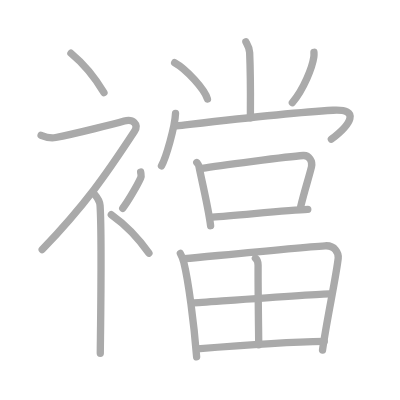
t = 0.00 s
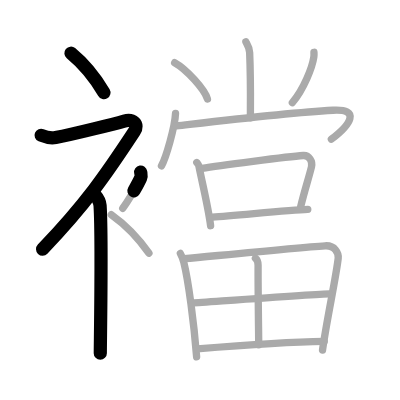
t = 3.50 s
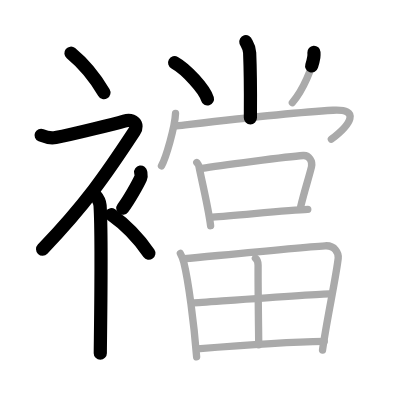
t = 7.25 s
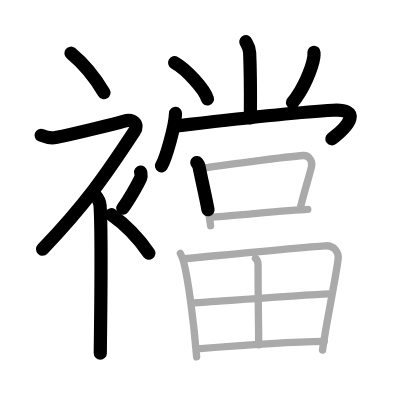
t = 10.75 s
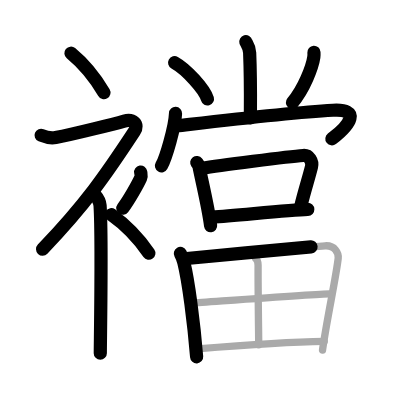
t = 14.50 s
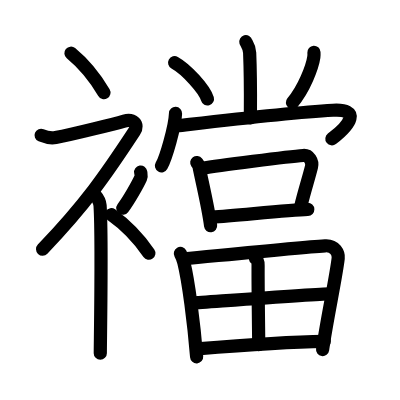
t = 18.00 s

The animated SVG that drew these frames (rendered in a browser with its animation timeline set to each time). Animation: 18 SMIL elements (animate=18); one cycle of 18.00 s.

<?xml version="1.0" standalone="no"?>
<!DOCTYPE svg PUBLIC "-//W3C//DTD SVG 1.1//EN"   "http://www.w3.org/Graphics/SVG/1.1/DTD/svg11.dtd">
<svg width="400px" height="400px"  version="1.1" xmlns="http://www.w3.org/2000/svg">
  <defs>
    <marker id="Triangle" viewBox="0 0 10 10" refX="0" refY="5" markerUnits="strokeWidth" markerWidth="3" style="stroke-opacity:0%;fill:#aaaaaa;" markerHeight="2" orient="auto">
      <path d="M 0 0 L 10 5 L 0 10 z" />
    </marker>
    
    <marker id="Arrow" viewBox="0 0 10 10" refX="5" refY="5" markerUnits="strokeWidth" markerWidth="1.8" style="stroke-opacity:0%;fill:#770000;" markerHeight="2" orient="auto">
      <path d="M 0 4 L 6 4 L 4 1 L 10 5 L 4 9 L 6 6 L 0 6 z" />
        <circle cx="5" cy="5" r="5" />
      </marker>
    
    <marker id="TriangleRed" viewBox="0 0 10 10" refX="0" refY="5" markerUnits="strokeWidth" markerWidth="3" style="stroke-opacity:0%;fill:#CC0000;" markerHeight="2" orient="auto">
      <path d="M 0 0 L 10 5 L 0 10 z" />
    </marker>
    
    <marker id="ArrowRed" viewBox="0 0 10 10" refX="5" refY="5" markerUnits="strokeWidth" markerWidth="1.8" style="stroke-opacity:0%;fill:#CC0000;" markerHeight="2" orient="auto">
      <path d="M 0 4 L 6 4 L 4 1 L 10 5 L 4 9 L 6 6 L 0 6 z" />
        <circle cx="5" cy="5" r="5" />
      </marker>
    
  </defs>
  
  <path style="fill:#ffffff; fill-opacity:100%; fill-rule:evenodd; stroke-width:0;" d="M 0 0 L 400px 0 L 400px 400px L 0 400px L 0 0" />

  <g transform="scale(3.6697247706422 3.6697247706422)">
<path style="fill:none; fill-opacity:0%; fill-rule:evenodd; stroke:#aaaaaa; stroke-opacity:100%; stroke-width: 1.5pt; stroke-linejoin:round; stroke-linecap:round;" d="M19.33 14.5c3.07 2.53 6.37 6.32 9 10.75"></path>
<path style="fill:none; fill-opacity:0%; fill-rule:evenodd; stroke:#aaaaaa; stroke-opacity:100%; stroke-width: 1.5pt; stroke-linejoin:round; stroke-linecap:round;" d="M11.2 36.86c0.94 0.39 2.38 0.91 3.96 0.61c5.09-0.97 16.37-3.83 18.69-4.49c2.33-0.66 4.08 0.83 2.76 2.85C28.86 47.65 23.25 55.75 11.5 68"></path>
<path style="fill:none; fill-opacity:0%; fill-rule:evenodd; stroke:#aaaaaa; stroke-opacity:100%; stroke-width: 1.5pt; stroke-linejoin:round; stroke-linecap:round;" d="M25.5 52.61c0.12 0.29 1.65 1.53 1.77 3.39c0.57 8.93 0.06 37.2 0.06 40.25"></path>
<path style="fill:none; fill-opacity:0%; fill-rule:evenodd; stroke:#aaaaaa; stroke-opacity:100%; stroke-width: 1.5pt; stroke-linejoin:round; stroke-linecap:round;" d="M38.33 46.89c0.13 0.81 0.26 1.03 0 1.62c-0.8 1.78-3.28 6.14-4.88 8.24"></path>
<path style="fill:none; fill-opacity:0%; fill-rule:evenodd; stroke:#aaaaaa; stroke-opacity:100%; stroke-width: 1.5pt; stroke-linejoin:round; stroke-linecap:round;" d="M30.33 58.5c3.5 2.47 7.25 6.17 10.25 10.5"></path>
<path style="fill:none; fill-opacity:0%; fill-rule:evenodd; stroke:#aaaaaa; stroke-opacity:100%; stroke-width: 1.5pt; stroke-linejoin:round; stroke-linecap:round;" d="M66.99 11.37c0.07 0.26 0.97 1.35 1.04 2.99c0.33 7.9 0.2 15.07 0.2 17.76"></path>
<path style="fill:none; fill-opacity:0%; fill-rule:evenodd; stroke:#aaaaaa; stroke-opacity:100%; stroke-width: 1.5pt; stroke-linejoin:round; stroke-linecap:round;" d="M47.59 17.08c3.15 1.74 8.15 7.17 8.94 9.88"></path>
<path style="fill:none; fill-opacity:0%; fill-rule:evenodd; stroke:#aaaaaa; stroke-opacity:100%; stroke-width: 1.5pt; stroke-linejoin:round; stroke-linecap:round;" d="M85.55 14.25c0.02 0.32 0.04 0.83-0.03 1.3c-0.4 2.74-2.7 8.74-5.85 12.42"></path>
<path style="fill:none; fill-opacity:0%; fill-rule:evenodd; stroke:#aaaaaa; stroke-opacity:100%; stroke-width: 1.5pt; stroke-linejoin:round; stroke-linecap:round;" d="M47.83 30.92c-0.14 3.62-2.62 12.11-3.83 14.27"></path>
<path style="fill:none; fill-opacity:0%; fill-rule:evenodd; stroke:#aaaaaa; stroke-opacity:100%; stroke-width: 1.5pt; stroke-linejoin:round; stroke-linecap:round;" d="M48.09 34.31C59.5 33 78.25 30.75 90.73 30.05c7.54-0.42 4.91 3.81-0.43 7.88"></path>
<path style="fill:none; fill-opacity:0%; fill-rule:evenodd; stroke:#aaaaaa; stroke-opacity:100%; stroke-width: 1.5pt; stroke-linejoin:round; stroke-linecap:round;" d="M53.62 44.29c0.23 0.31 0.5 0.56 0.58 0.96c0.67 3.56 2.52 11.03 3.19 16.25"></path>
<path style="fill:none; fill-opacity:0%; fill-rule:evenodd; stroke:#aaaaaa; stroke-opacity:100%; stroke-width: 1.5pt; stroke-linejoin:round; stroke-linecap:round;" d="M55.08 45.88c4.33-0.75 23.49-3.22 27.55-3.51c1.62-0.12 2.62 1.63 2.25 3.1c-0.88 3.5-1.78 6.07-2.96 10.88"></path>
<path style="fill:none; fill-opacity:0%; fill-rule:evenodd; stroke:#aaaaaa; stroke-opacity:100%; stroke-width: 1.5pt; stroke-linejoin:round; stroke-linecap:round;" d="M57.88 59.19c6.73-0.44 20.62-1.94 25.99-2.12"></path>
<path style="fill:none; fill-opacity:0%; fill-rule:evenodd; stroke:#aaaaaa; stroke-opacity:100%; stroke-width: 1.5pt; stroke-linejoin:round; stroke-linecap:round;" d="M49.15 69.06c0.28 0.5 0.79 1.83 0.94 2.43c1.25 5.01 2.76 16.52 3.49 25.75"></path>
<path style="fill:none; fill-opacity:0%; fill-rule:evenodd; stroke:#aaaaaa; stroke-opacity:100%; stroke-width: 1.5pt; stroke-linejoin:round; stroke-linecap:round;" d="M50.2 70.5c11.04-1.04 30.98-3.03 38.39-3.52c2.72-0.18 3.72 2.06 3.57 3.4c-0.54 4.92-3.19 17.15-4.27 25"></path>
<path style="fill:none; fill-opacity:0%; fill-rule:evenodd; stroke:#aaaaaa; stroke-opacity:100%; stroke-width: 1.5pt; stroke-linejoin:round; stroke-linecap:round;" d="M69.6 70.36c0.63 0.47 0.74 1.06 0.73 1.94c-0.04 5.81 0.17 19.55 0.17 21.66"></path>
<path style="fill:none; fill-opacity:0%; fill-rule:evenodd; stroke:#aaaaaa; stroke-opacity:100%; stroke-width: 1.5pt; stroke-linejoin:round; stroke-linecap:round;" d="M52.36 82.57c4.89-0.32 34.68-2.49 37.35-2.49"></path>
<path style="fill:none; fill-opacity:0%; fill-rule:evenodd; stroke:#aaaaaa; stroke-opacity:100%; stroke-width: 1.5pt; stroke-linejoin:round; stroke-linecap:round;" d="M53.71 95.05c8.1-0.66 24.79-1.9 34.65-2.04"></path>

<path style="fill:none; fill-opacity:0%; fill-rule:evenodd; stroke:#000000; stroke-opacity:100%; stroke-width: 2.7pt; stroke-linejoin:round; stroke-linecap:round;" d="M19.33 14.5c3.07 2.53 6.37 6.32 9 10.75" pathLength="100" stroke-dashoffset="100" stroke-dasharray="100 105"><animate id="dashAnim1" attributeName="stroke-dashoffset" from="100" to="0" dur="1s" calcMode="linear" fill="freeze"/></path>
<path style="fill:none; fill-opacity:0%; fill-rule:evenodd; stroke:#000000; stroke-opacity:100%; stroke-width: 2.7pt; stroke-linejoin:round; stroke-linecap:round;" d="M11.2 36.86c0.94 0.39 2.38 0.91 3.96 0.61c5.09-0.97 16.37-3.83 18.69-4.49c2.33-0.66 4.08 0.83 2.76 2.85C28.86 47.65 23.25 55.75 11.5 68" pathLength="100" stroke-dashoffset="100" stroke-dasharray="100 105"><animate id="dashAnim2" attributeName="stroke-dashoffset" from="100" to="0" dur="1s" calcMode="linear" begin="dashAnim1.end" fill="freeze"/></path>
<path style="fill:none; fill-opacity:0%; fill-rule:evenodd; stroke:#000000; stroke-opacity:100%; stroke-width: 2.7pt; stroke-linejoin:round; stroke-linecap:round;" d="M25.5 52.61c0.12 0.29 1.65 1.53 1.77 3.39c0.57 8.93 0.06 37.2 0.06 40.25" pathLength="100" stroke-dashoffset="100" stroke-dasharray="100 105"><animate id="dashAnim3" attributeName="stroke-dashoffset" from="100" to="0" dur="1s" calcMode="linear" begin="dashAnim2.end" fill="freeze"/></path>
<path style="fill:none; fill-opacity:0%; fill-rule:evenodd; stroke:#000000; stroke-opacity:100%; stroke-width: 2.7pt; stroke-linejoin:round; stroke-linecap:round;" d="M38.33 46.89c0.13 0.81 0.26 1.03 0 1.62c-0.8 1.78-3.28 6.14-4.88 8.24" pathLength="100" stroke-dashoffset="100" stroke-dasharray="100 105"><animate id="dashAnim4" attributeName="stroke-dashoffset" from="100" to="0" dur="1s" calcMode="linear" begin="dashAnim3.end" fill="freeze"/></path>
<path style="fill:none; fill-opacity:0%; fill-rule:evenodd; stroke:#000000; stroke-opacity:100%; stroke-width: 2.7pt; stroke-linejoin:round; stroke-linecap:round;" d="M30.33 58.5c3.5 2.47 7.25 6.17 10.25 10.5" pathLength="100" stroke-dashoffset="100" stroke-dasharray="100 105"><animate id="dashAnim5" attributeName="stroke-dashoffset" from="100" to="0" dur="1s" calcMode="linear" begin="dashAnim4.end" fill="freeze"/></path>
<path style="fill:none; fill-opacity:0%; fill-rule:evenodd; stroke:#000000; stroke-opacity:100%; stroke-width: 2.7pt; stroke-linejoin:round; stroke-linecap:round;" d="M66.99 11.37c0.07 0.26 0.97 1.35 1.04 2.99c0.33 7.9 0.2 15.07 0.2 17.76" pathLength="100" stroke-dashoffset="100" stroke-dasharray="100 105"><animate id="dashAnim6" attributeName="stroke-dashoffset" from="100" to="0" dur="1s" calcMode="linear" begin="dashAnim5.end" fill="freeze"/></path>
<path style="fill:none; fill-opacity:0%; fill-rule:evenodd; stroke:#000000; stroke-opacity:100%; stroke-width: 2.7pt; stroke-linejoin:round; stroke-linecap:round;" d="M47.59 17.08c3.15 1.74 8.15 7.17 8.94 9.88" pathLength="100" stroke-dashoffset="100" stroke-dasharray="100 105"><animate id="dashAnim7" attributeName="stroke-dashoffset" from="100" to="0" dur="1s" calcMode="linear" begin="dashAnim6.end" fill="freeze"/></path>
<path style="fill:none; fill-opacity:0%; fill-rule:evenodd; stroke:#000000; stroke-opacity:100%; stroke-width: 2.7pt; stroke-linejoin:round; stroke-linecap:round;" d="M85.55 14.25c0.02 0.32 0.04 0.83-0.03 1.3c-0.4 2.74-2.7 8.74-5.85 12.42" pathLength="100" stroke-dashoffset="100" stroke-dasharray="100 105"><animate id="dashAnim8" attributeName="stroke-dashoffset" from="100" to="0" dur="1s" calcMode="linear" begin="dashAnim7.end" fill="freeze"/></path>
<path style="fill:none; fill-opacity:0%; fill-rule:evenodd; stroke:#000000; stroke-opacity:100%; stroke-width: 2.7pt; stroke-linejoin:round; stroke-linecap:round;" d="M47.83 30.92c-0.14 3.62-2.62 12.11-3.83 14.27" pathLength="100" stroke-dashoffset="100" stroke-dasharray="100 105"><animate id="dashAnim9" attributeName="stroke-dashoffset" from="100" to="0" dur="1s" calcMode="linear" begin="dashAnim8.end" fill="freeze"/></path>
<path style="fill:none; fill-opacity:0%; fill-rule:evenodd; stroke:#000000; stroke-opacity:100%; stroke-width: 2.7pt; stroke-linejoin:round; stroke-linecap:round;" d="M48.09 34.31C59.5 33 78.25 30.75 90.73 30.05c7.54-0.42 4.91 3.81-0.43 7.88" pathLength="100" stroke-dashoffset="100" stroke-dasharray="100 105"><animate id="dashAnim10" attributeName="stroke-dashoffset" from="100" to="0" dur="1s" calcMode="linear" begin="dashAnim9.end" fill="freeze"/></path>
<path style="fill:none; fill-opacity:0%; fill-rule:evenodd; stroke:#000000; stroke-opacity:100%; stroke-width: 2.7pt; stroke-linejoin:round; stroke-linecap:round;" d="M53.62 44.29c0.23 0.31 0.5 0.56 0.58 0.96c0.67 3.56 2.52 11.03 3.19 16.25" pathLength="100" stroke-dashoffset="100" stroke-dasharray="100 105"><animate id="dashAnim11" attributeName="stroke-dashoffset" from="100" to="0" dur="1s" calcMode="linear" begin="dashAnim10.end" fill="freeze"/></path>
<path style="fill:none; fill-opacity:0%; fill-rule:evenodd; stroke:#000000; stroke-opacity:100%; stroke-width: 2.7pt; stroke-linejoin:round; stroke-linecap:round;" d="M55.08 45.88c4.33-0.75 23.49-3.22 27.55-3.51c1.62-0.12 2.62 1.63 2.25 3.1c-0.88 3.5-1.78 6.07-2.96 10.88" pathLength="100" stroke-dashoffset="100" stroke-dasharray="100 105"><animate id="dashAnim12" attributeName="stroke-dashoffset" from="100" to="0" dur="1s" calcMode="linear" begin="dashAnim11.end" fill="freeze"/></path>
<path style="fill:none; fill-opacity:0%; fill-rule:evenodd; stroke:#000000; stroke-opacity:100%; stroke-width: 2.7pt; stroke-linejoin:round; stroke-linecap:round;" d="M57.88 59.19c6.73-0.44 20.62-1.94 25.99-2.12" pathLength="100" stroke-dashoffset="100" stroke-dasharray="100 105"><animate id="dashAnim13" attributeName="stroke-dashoffset" from="100" to="0" dur="1s" calcMode="linear" begin="dashAnim12.end" fill="freeze"/></path>
<path style="fill:none; fill-opacity:0%; fill-rule:evenodd; stroke:#000000; stroke-opacity:100%; stroke-width: 2.7pt; stroke-linejoin:round; stroke-linecap:round;" d="M49.15 69.06c0.28 0.5 0.79 1.83 0.94 2.43c1.25 5.01 2.76 16.52 3.49 25.75" pathLength="100" stroke-dashoffset="100" stroke-dasharray="100 105"><animate id="dashAnim14" attributeName="stroke-dashoffset" from="100" to="0" dur="1s" calcMode="linear" begin="dashAnim13.end" fill="freeze"/></path>
<path style="fill:none; fill-opacity:0%; fill-rule:evenodd; stroke:#000000; stroke-opacity:100%; stroke-width: 2.7pt; stroke-linejoin:round; stroke-linecap:round;" d="M50.2 70.5c11.04-1.04 30.98-3.03 38.39-3.52c2.72-0.18 3.72 2.06 3.57 3.4c-0.54 4.92-3.19 17.15-4.27 25" pathLength="100" stroke-dashoffset="100" stroke-dasharray="100 105"><animate id="dashAnim15" attributeName="stroke-dashoffset" from="100" to="0" dur="1s" calcMode="linear" begin="dashAnim14.end" fill="freeze"/></path>
<path style="fill:none; fill-opacity:0%; fill-rule:evenodd; stroke:#000000; stroke-opacity:100%; stroke-width: 2.7pt; stroke-linejoin:round; stroke-linecap:round;" d="M69.6 70.36c0.63 0.47 0.74 1.06 0.73 1.94c-0.04 5.81 0.17 19.55 0.17 21.66" pathLength="100" stroke-dashoffset="100" stroke-dasharray="100 105"><animate id="dashAnim16" attributeName="stroke-dashoffset" from="100" to="0" dur="1s" calcMode="linear" begin="dashAnim15.end" fill="freeze"/></path>
<path style="fill:none; fill-opacity:0%; fill-rule:evenodd; stroke:#000000; stroke-opacity:100%; stroke-width: 2.7pt; stroke-linejoin:round; stroke-linecap:round;" d="M52.36 82.57c4.89-0.32 34.68-2.49 37.35-2.49" pathLength="100" stroke-dashoffset="100" stroke-dasharray="100 105"><animate id="dashAnim17" attributeName="stroke-dashoffset" from="100" to="0" dur="1s" calcMode="linear" begin="dashAnim16.end" fill="freeze"/></path>
<path style="fill:none; fill-opacity:0%; fill-rule:evenodd; stroke:#000000; stroke-opacity:100%; stroke-width: 2.7pt; stroke-linejoin:round; stroke-linecap:round;" d="M53.71 95.05c8.1-0.66 24.79-1.9 34.65-2.04" pathLength="100" stroke-dashoffset="100" stroke-dasharray="100 105"><animate id="dashAnim18" attributeName="stroke-dashoffset" from="100" to="0" dur="1s" calcMode="linear" begin="dashAnim17.end" fill="freeze"/></path>

</g>

</svg>  
          
